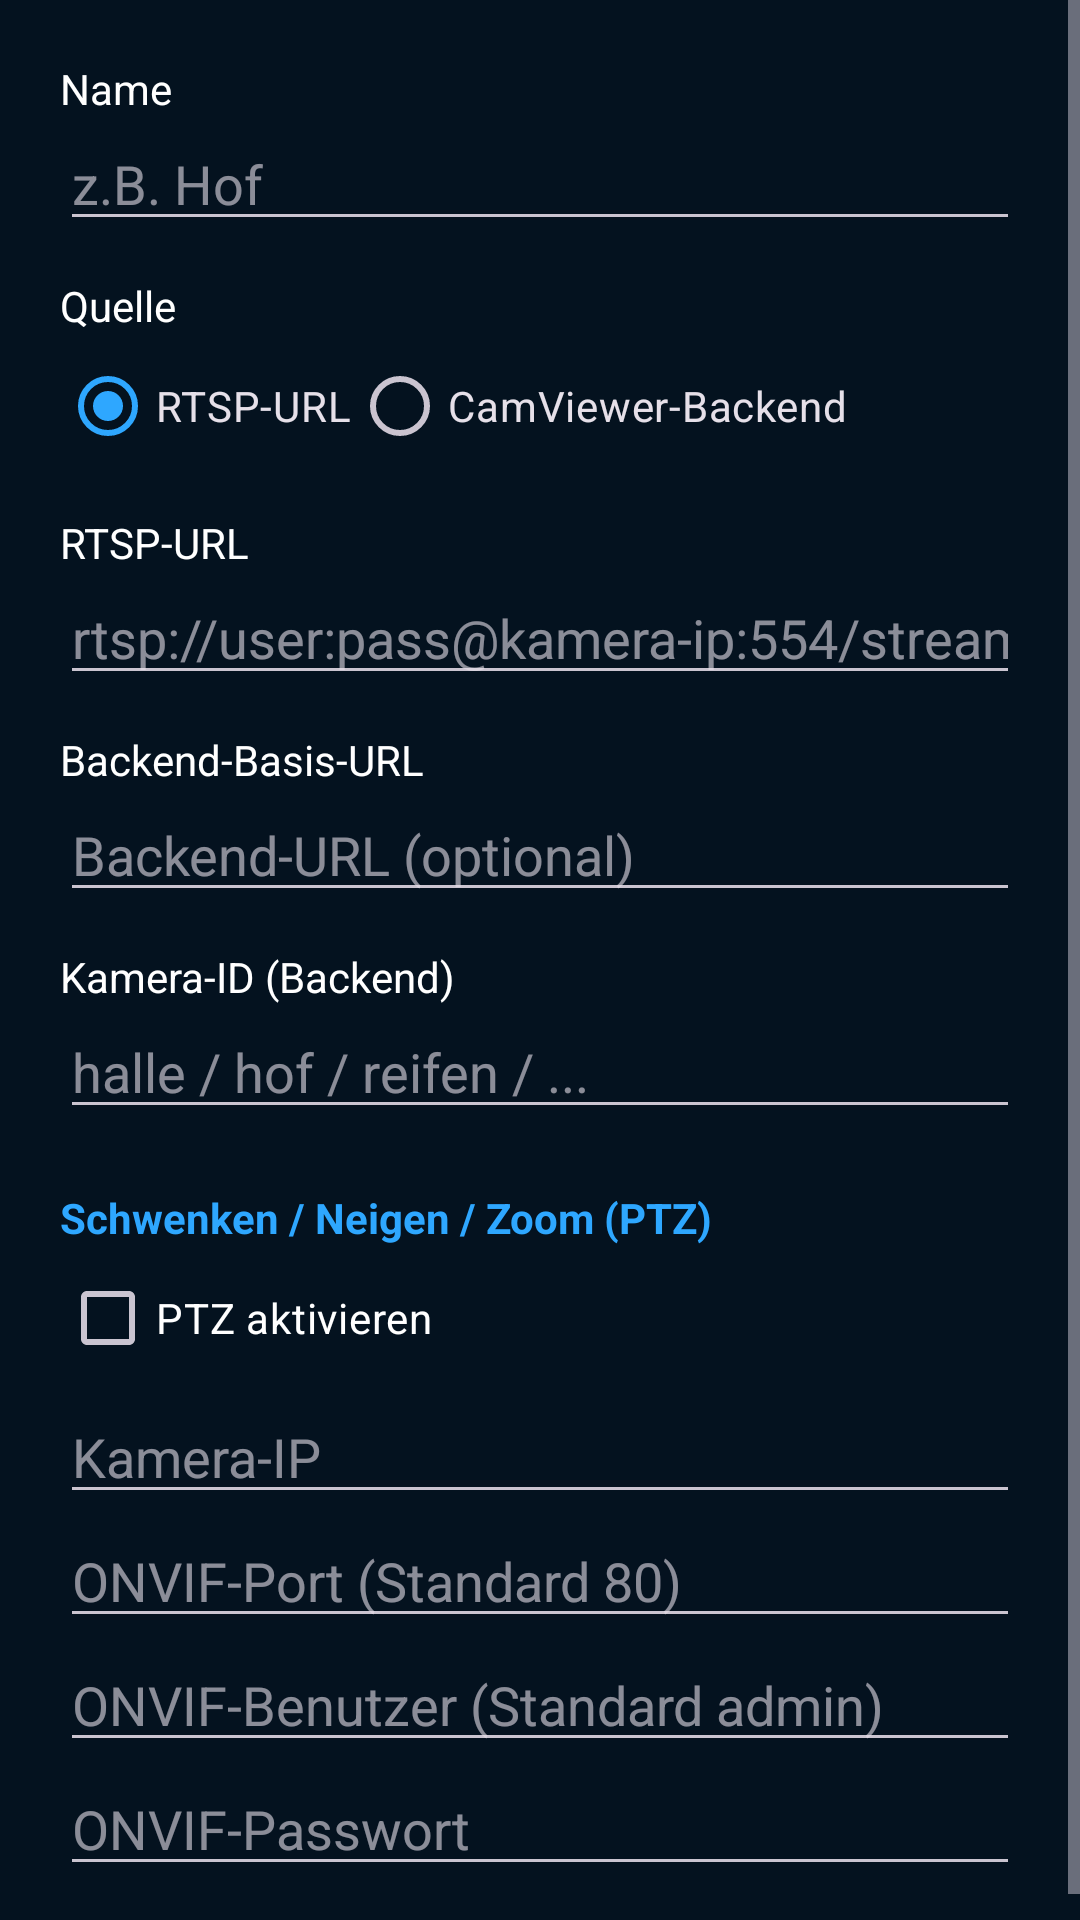

This screen was rendered from an Android layout file. Write that file and the resources it references.
<!-- AndroidManifest.xml: application theme Theme.SmartysCamViewer -->
<!-- res/layout/dialog_camera.xml -->
<?xml version="1.0" encoding="utf-8"?>
<ScrollView xmlns:android="http://schemas.android.com/apk/res/android"
    android:layout_width="match_parent"
    android:layout_height="wrap_content">

    <LinearLayout
        android:layout_width="match_parent"
        android:layout_height="wrap_content"
        android:orientation="vertical"
        android:padding="20dp">

        <TextView
            android:layout_width="wrap_content"
            android:layout_height="wrap_content"
            android:text="@string/label_name"
            android:textColor="@color/white" />
        <EditText
            android:id="@+id/in_name"
            android:layout_width="match_parent"
            android:layout_height="wrap_content"
            android:hint="@string/hint_name"
            android:inputType="text" />

        <TextView
            android:layout_width="wrap_content"
            android:layout_height="wrap_content"
            android:layout_marginTop="12dp"
            android:text="@string/label_source"
            android:textColor="@color/white" />
        <RadioGroup
            android:id="@+id/source_group"
            android:layout_width="match_parent"
            android:layout_height="wrap_content"
            android:orientation="horizontal">
            <RadioButton
                android:id="@+id/rb_rtsp"
                android:layout_width="wrap_content"
                android:layout_height="wrap_content"
                android:text="@string/label_rtsp_url"
                android:checked="true" />
            <RadioButton
                android:id="@+id/rb_backend"
                android:layout_width="wrap_content"
                android:layout_height="wrap_content"
                android:text="@string/label_backend" />
        </RadioGroup>

        <TextView
            android:layout_width="wrap_content"
            android:layout_height="wrap_content"
            android:layout_marginTop="12dp"
            android:text="@string/label_rtsp_url"
            android:textColor="@color/white" />
        <EditText
            android:id="@+id/in_rtsp"
            android:layout_width="match_parent"
            android:layout_height="wrap_content"
            android:hint="@string/hint_rtsp"
            android:inputType="textUri" />

        <TextView
            android:layout_width="wrap_content"
            android:layout_height="wrap_content"
            android:layout_marginTop="12dp"
            android:text="@string/label_backend_base"
            android:textColor="@color/white" />
        <EditText
            android:id="@+id/in_backend"
            android:layout_width="match_parent"
            android:layout_height="wrap_content"
            android:hint="@string/hint_backend"
            android:inputType="textUri" />

        <TextView
            android:layout_width="wrap_content"
            android:layout_height="wrap_content"
            android:layout_marginTop="12dp"
            android:text="@string/label_cam_id"
            android:textColor="@color/white" />
        <EditText
            android:id="@+id/in_camid"
            android:layout_width="match_parent"
            android:layout_height="wrap_content"
            android:hint="@string/hint_cam_id"
            android:inputType="text" />

        
        <TextView
            android:layout_width="wrap_content"
            android:layout_height="wrap_content"
            android:layout_marginTop="20dp"
            android:text="@string/label_ptz"
            android:textColor="@color/accent"
            android:textStyle="bold" />

        <CheckBox
            android:id="@+id/cb_ptz"
            android:layout_width="wrap_content"
            android:layout_height="wrap_content"
            android:text="@string/cb_ptz"
            android:textColor="@color/white" />

        <EditText
            android:id="@+id/in_ptz_host"
            android:layout_width="match_parent"
            android:layout_height="wrap_content"
            android:hint="@string/hint_ptz_host"
            android:inputType="text" />

        <EditText
            android:id="@+id/in_ptz_port"
            android:layout_width="match_parent"
            android:layout_height="wrap_content"
            android:hint="@string/hint_ptz_port"
            android:inputType="number" />

        <EditText
            android:id="@+id/in_ptz_user"
            android:layout_width="match_parent"
            android:layout_height="wrap_content"
            android:hint="@string/hint_ptz_user"
            android:inputType="text" />

        <EditText
            android:id="@+id/in_ptz_pass"
            android:layout_width="match_parent"
            android:layout_height="wrap_content"
            android:hint="@string/hint_ptz_pass"
            android:inputType="textPassword" />
    </LinearLayout>
</ScrollView>
<!-- resources referenced by this layout -->
<resources>
  <color name="accent">#FF2EA7FF</color>
  <color name="white">#FFFFFFFF</color>
  <string name="cb_ptz">PTZ aktivieren</string>
  <string name="hint_backend">Backend-URL (optional)</string>
  <string name="hint_cam_id">halle / hof / reifen / ...</string>
  <string name="hint_name">z.B. Hof</string>
  <string name="hint_ptz_host">Kamera-IP</string>
  <string name="hint_ptz_pass">ONVIF-Passwort</string>
  <string name="hint_ptz_port">ONVIF-Port (Standard 80)</string>
  <string name="hint_ptz_user">ONVIF-Benutzer (Standard admin)</string>
  <string name="hint_rtsp">rtsp://user:pass@kamera-ip:554/stream1</string>
  <string name="label_backend">CamViewer-Backend</string>
  <string name="label_backend_base">Backend-Basis-URL</string>
  <string name="label_cam_id">Kamera-ID (Backend)</string>
  <string name="label_name">Name</string>
  <string name="label_ptz">Schwenken / Neigen / Zoom (PTZ)</string>
  <string name="label_rtsp_url">RTSP-URL</string>
  <string name="label_source">Quelle</string>
  <style name="Theme.SmartysCamViewer" parent="Theme.Material3.Dark.NoActionBar">
          <item name="colorPrimary">@color/accent</item>
          <item name="android:statusBarColor">@color/bg_dark</item>
          <item name="android:windowBackground">@color/bg_dark</item>
      </style>
  <color name="bg_dark">#FF04121F</color>
</resources>
